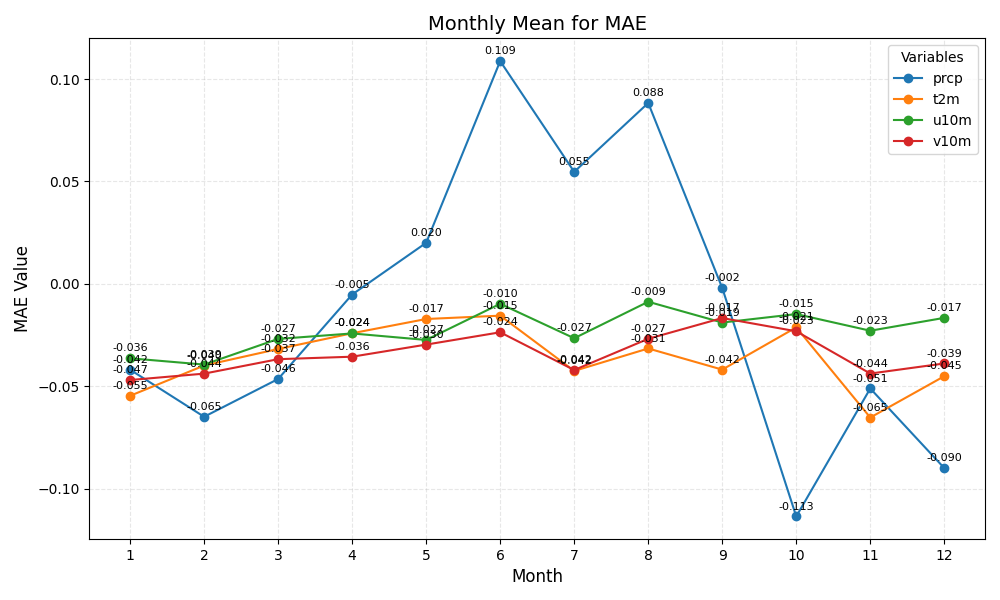

The data file committed next to this chart (first rows):
month	prcp	t2m	u10m	v10m
1	-0.042	-0.055	-0.036	-0.047
2	-0.065	-0.040	-0.039	-0.044
3	-0.046	-0.032	-0.027	-0.037
4	-0.005	-0.024	-0.024	-0.036
5	0.020	-0.017	-0.027	-0.030
6	0.109	-0.015	-0.010	-0.024
7	0.055	-0.042	-0.027	-0.042
8	0.088	-0.031	-0.009	-0.027
9	-0.002	-0.042	-0.019	-0.017
10	-0.113	-0.021	-0.015	-0.023
11	-0.051	-0.065	-0.023	-0.044
12	-0.090	-0.045	-0.017	-0.039
